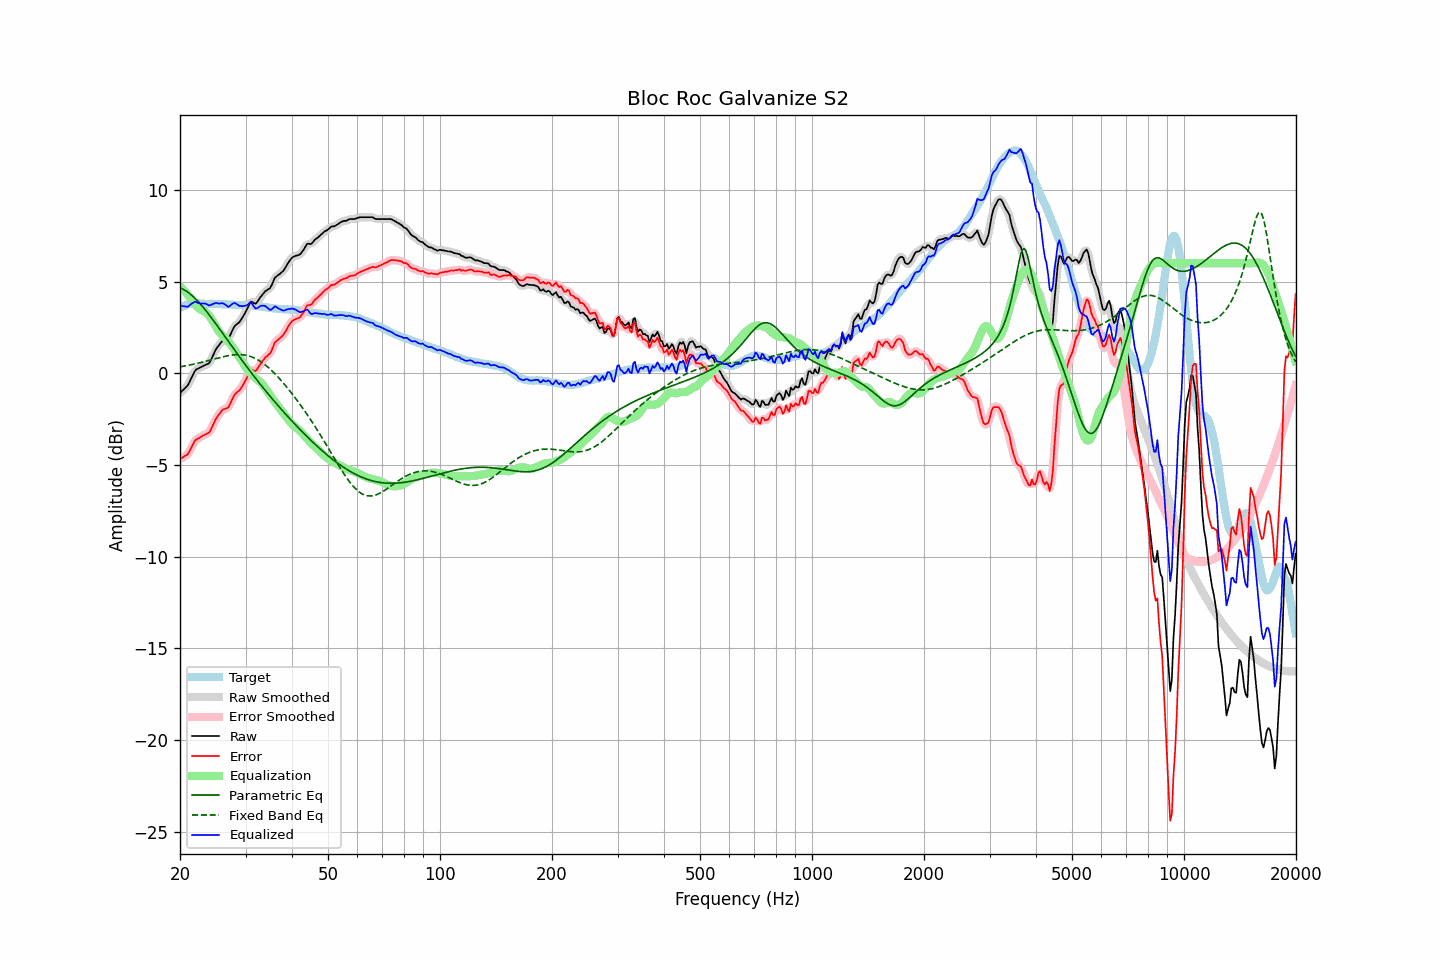

The file beside this chart, header and first rows:
frequency, raw, error, smoothed, error_smoothed, equalization, parametric_eq, fixed_band_eq, equalized_raw, equalized_smoothed, target
20.00, -1.08, -4.67, -1.07, -4.65, 4.76, 4.66, 0.35, 3.68, 3.69, 3.59
20.20, -0.99, -4.62, -1.00, -4.63, 4.66, 4.62, 0.37, 3.67, 3.66, 3.63
20.40, -0.91, -4.58, -0.92, -4.59, 4.57, 4.58, 0.38, 3.66, 3.65, 3.67
20.61, -0.82, -4.51, -0.83, -4.53, 4.47, 4.53, 0.40, 3.65, 3.64, 3.69
20.81, -0.74, -4.47, -0.74, -4.47, 4.37, 4.48, 0.41, 3.63, 3.63, 3.73
21.02, -0.64, -4.41, -0.61, -4.37, 4.27, 4.42, 0.43, 3.63, 3.65, 3.77
21.23, -0.46, -4.24, -0.46, -4.25, 4.17, 4.35, 0.45, 3.71, 3.70, 3.78
21.44, -0.28, -4.07, -0.28, -4.08, 4.06, 4.28, 0.47, 3.79, 3.78, 3.80
21.66, -0.10, -3.91, -0.09, -3.89, 3.93, 4.20, 0.49, 3.83, 3.85, 3.81
21.87, 0.08, -3.72, 0.07, -3.74, 3.81, 4.12, 0.51, 3.89, 3.88, 3.81
22.09, 0.20, -3.61, 0.18, -3.63, 3.69, 4.03, 0.52, 3.90, 3.88, 3.82
22.31, 0.24, -3.57, 0.25, -3.56, 3.60, 3.94, 0.55, 3.84, 3.85, 3.82
22.54, 0.29, -3.53, 0.30, -3.52, 3.52, 3.84, 0.57, 3.81, 3.82, 3.82
22.76, 0.33, -3.47, 0.33, -3.47, 3.47, 3.75, 0.59, 3.80, 3.80, 3.81
22.99, 0.38, -3.41, 0.38, -3.42, 3.43, 3.64, 0.61, 3.81, 3.81, 3.80
23.22, 0.42, -3.37, 0.42, -3.37, 3.39, 3.54, 0.63, 3.81, 3.81, 3.80
23.45, 0.46, -3.32, 0.45, -3.33, 3.33, 3.43, 0.65, 3.79, 3.78, 3.78
23.69, 0.50, -3.28, 0.49, -3.29, 3.25, 3.32, 0.68, 3.75, 3.75, 3.78
23.92, 0.54, -3.24, 0.57, -3.22, 3.15, 3.20, 0.70, 3.70, 3.72, 3.78
24.16, 0.68, -3.11, 0.69, -3.10, 3.03, 3.09, 0.72, 3.72, 3.72, 3.79
24.40, 0.86, -2.93, 0.86, -2.93, 2.90, 2.97, 0.75, 3.76, 3.75, 3.79
24.65, 1.05, -2.73, 1.05, -2.73, 2.75, 2.85, 0.77, 3.80, 3.80, 3.78
24.89, 1.24, -2.54, 1.23, -2.55, 2.59, 2.73, 0.80, 3.83, 3.82, 3.78
25.14, 1.39, -2.39, 1.38, -2.40, 2.44, 2.61, 0.82, 3.83, 3.82, 3.78
25.39, 1.50, -2.28, 1.51, -2.26, 2.30, 2.49, 0.84, 3.81, 3.82, 3.78
25.65, 1.61, -2.16, 1.62, -2.15, 2.19, 2.37, 0.86, 3.80, 3.81, 3.77
25.91, 1.73, -2.03, 1.71, -2.05, 2.10, 2.24, 0.89, 3.83, 3.81, 3.76
26.16, 1.79, -1.97, 1.78, -1.98, 2.02, 2.12, 0.91, 3.81, 3.80, 3.76
26.43, 1.82, -1.94, 1.82, -1.94, 1.93, 2.00, 0.93, 3.75, 3.75, 3.76
26.69, 1.85, -1.91, 1.85, -1.91, 1.84, 1.87, 0.95, 3.69, 3.68, 3.76
26.96, 1.88, -1.87, 1.92, -1.83, 1.74, 1.75, 0.96, 3.62, 3.65, 3.75
27.23, 2.04, -1.71, 2.05, -1.70, 1.63, 1.63, 0.98, 3.67, 3.67, 3.75
27.50, 2.23, -1.52, 2.22, -1.52, 1.51, 1.50, 0.99, 3.74, 3.74, 3.75
27.77, 2.41, -1.32, 2.41, -1.33, 1.39, 1.38, 1.00, 3.81, 3.80, 3.74
28.05, 2.57, -1.16, 2.55, -1.18, 1.27, 1.26, 1.01, 3.84, 3.82, 3.73
28.33, 2.65, -1.07, 2.65, -1.08, 1.14, 1.14, 1.02, 3.79, 3.79, 3.72
28.62, 2.72, -1.00, 2.73, -1.00, 1.01, 1.01, 1.02, 3.73, 3.74, 3.72
28.90, 2.79, -0.93, 2.81, -0.91, 0.88, 0.89, 1.02, 3.67, 3.69, 3.72
29.19, 2.92, -0.80, 2.92, -0.80, 0.74, 0.77, 1.02, 3.66, 3.66, 3.72
29.48, 3.06, -0.67, 3.06, -0.67, 0.60, 0.65, 1.01, 3.66, 3.66, 3.73
29.78, 3.21, -0.51, 3.21, -0.51, 0.46, 0.53, 1.00, 3.67, 3.67, 3.72
30.08, 3.37, -0.36, 3.37, -0.35, 0.32, 0.42, 0.98, 3.69, 3.69, 3.73
30.38, 3.55, -0.16, 3.57, -0.14, 0.19, 0.30, 0.96, 3.74, 3.76, 3.71
30.68, 3.73, 0.02, 3.74, 0.03, 0.08, 0.18, 0.94, 3.81, 3.82, 3.71
30.99, 3.91, 0.21, 3.85, 0.15, -0.02, 0.07, 0.91, 3.89, 3.83, 3.70
31.30, 3.88, 0.19, 3.87, 0.18, -0.11, -0.05, 0.88, 3.77, 3.76, 3.69
31.61, 3.83, 0.14, 3.85, 0.16, -0.19, -0.16, 0.84, 3.64, 3.66, 3.69
31.93, 3.79, 0.12, 3.83, 0.15, -0.26, -0.27, 0.80, 3.53, 3.57, 3.67
32.24, 3.88, 0.22, 3.89, 0.22, -0.33, -0.38, 0.76, 3.55, 3.56, 3.66
32.57, 4.01, 0.35, 4.00, 0.35, -0.41, -0.50, 0.70, 3.60, 3.60, 3.66
32.89, 4.15, 0.51, 4.14, 0.49, -0.48, -0.61, 0.65, 3.67, 3.66, 3.65
33.22, 4.26, 0.64, 4.26, 0.63, -0.57, -0.72, 0.59, 3.69, 3.69, 3.63
33.55, 4.36, 0.74, 4.37, 0.75, -0.68, -0.82, 0.53, 3.68, 3.69, 3.62
33.89, 4.47, 0.87, 4.46, 0.85, -0.80, -0.93, 0.46, 3.67, 3.66, 3.60
34.23, 4.53, 0.93, 4.52, 0.93, -0.93, -1.04, 0.39, 3.60, 3.59, 3.60
34.57, 4.59, 1.01, 4.58, 1.00, -1.06, -1.14, 0.31, 3.53, 3.52, 3.58
34.92, 4.64, 1.07, 4.67, 1.10, -1.19, -1.25, 0.23, 3.45, 3.48, 3.57
35.27, 4.80, 1.23, 4.82, 1.26, -1.31, -1.35, 0.15, 3.49, 3.51, 3.57
35.62, 5.00, 1.46, 5.00, 1.45, -1.44, -1.46, 0.07, 3.56, 3.56, 3.54
35.97, 5.21, 1.68, 5.17, 1.63, -1.56, -1.56, -0.02, 3.65, 3.61, 3.53
... 635 more rows
